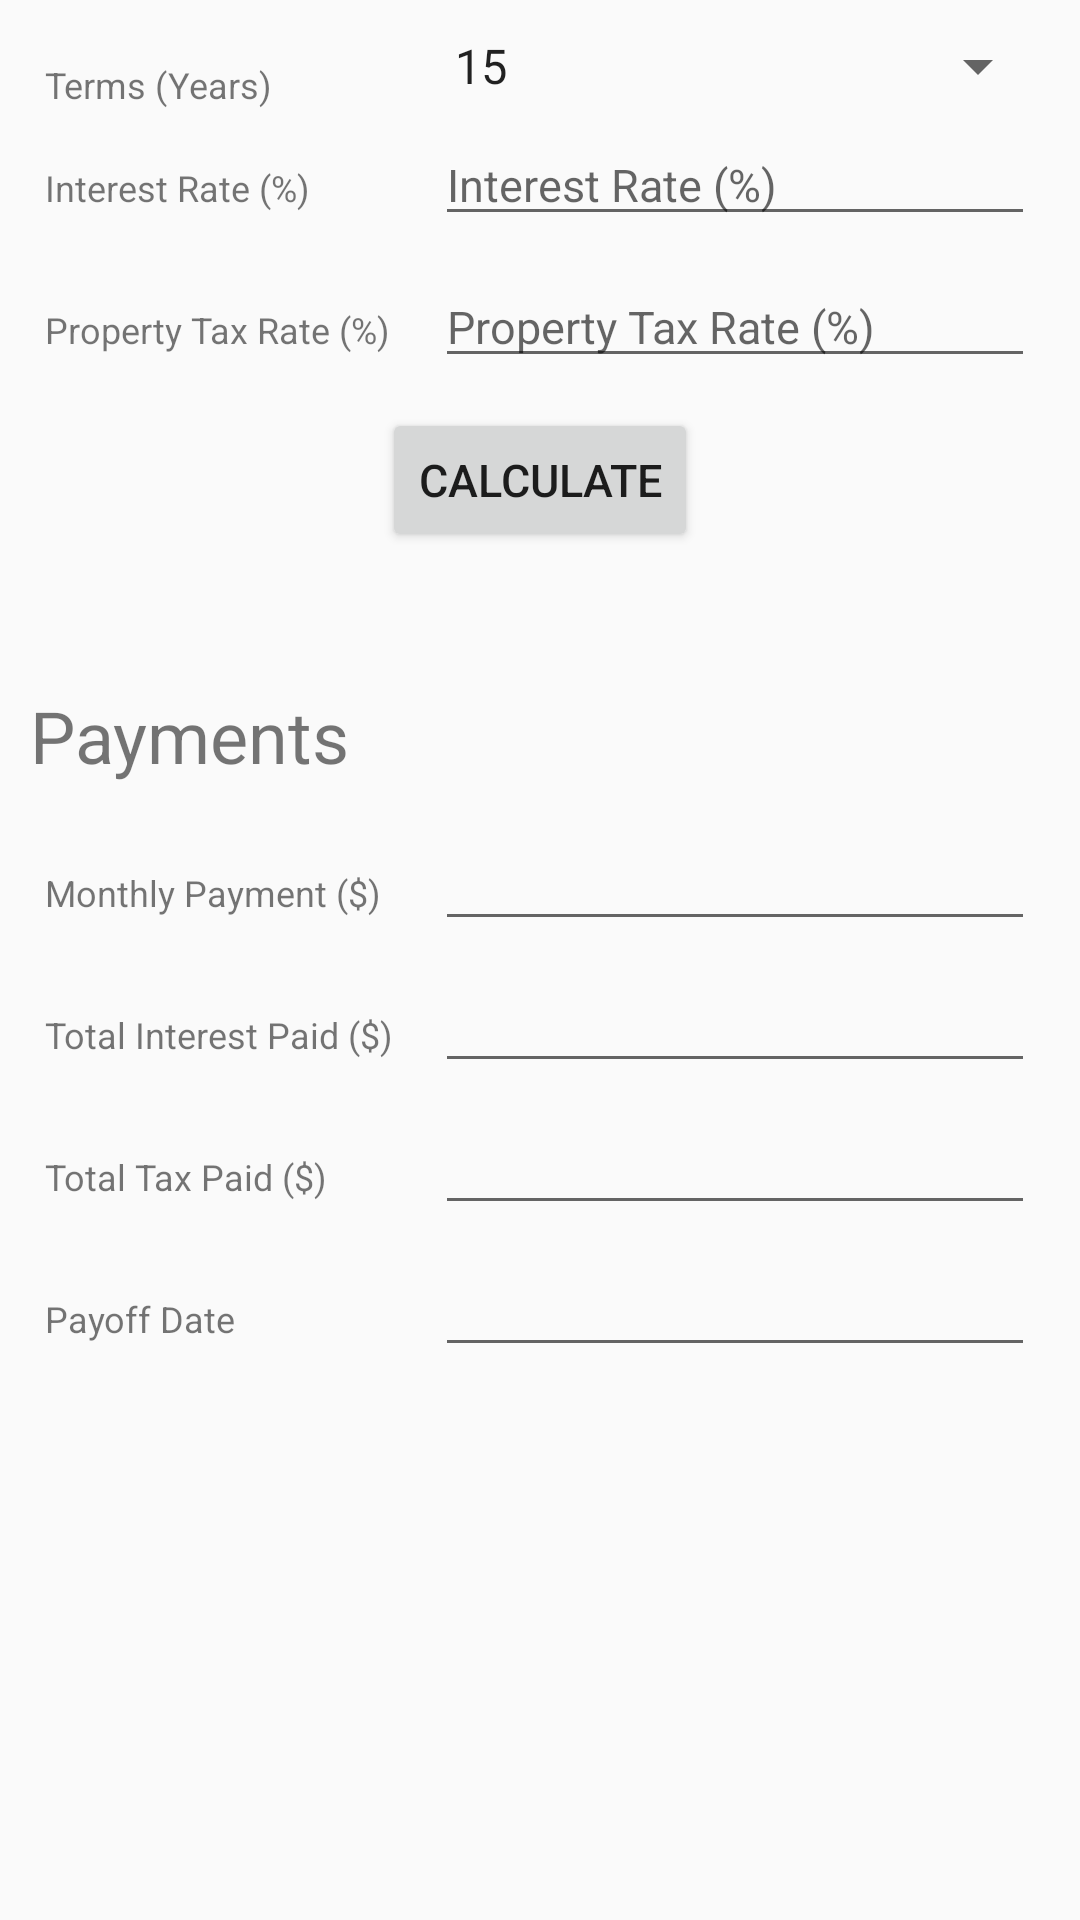

This screen was rendered from an Android layout file. Write that file and the resources it references.
<!-- AndroidManifest.xml: application theme CustomActionBarTheme -->
<!-- res/layout/activity_display_message.xml -->
<RelativeLayout xmlns:android="http://schemas.android.com/apk/res/android"
    xmlns:tools="http://schemas.android.com/tools"
    android:layout_width="match_parent"
    android:layout_height="match_parent">
    <RelativeLayout android:id="@+id/modify_block"
        android:layout_width="wrap_content"
        android:layout_height="wrap_content"
        android:layout_margin="10dp">

        <LinearLayout android:id="@+id/terms_block"
            android:layout_width="match_parent"
            android:layout_height="wrap_content">
            <TextView style="@style/LabelTheme"
                android:id="@+id/terms"
                android:text="@string/terms"
                />
            <Spinner
                android:id="@+id/edit_spinner_terms"
                android:layout_weight="5"
                android:layout_width="0dp"
                android:entries="@array/terms_array"
                android:layout_height="wrap_content" />

        </LinearLayout>
        <LinearLayout android:id="@+id/rate_block"
            android:layout_width="match_parent"
            android:layout_height="wrap_content"
            android:layout_below="@id/terms_block">
            <TextView style="@style/LabelTheme"
                android:id="@+id/rate"
                android:text="@string/interest_rate"
                />
            <EditText style="@style/EditTextTheme"
                android:id="@+id/edit_interest_rate"
                android:inputType="numberDecimal"
                android:hint="@string/interest_rate"
                />

        </LinearLayout>
        <LinearLayout android:id="@+id/tax_block"
            android:layout_width="match_parent"
            android:layout_height="wrap_content"
            android:layout_below="@id/rate_block">
            <TextView style="@style/LabelTheme"
                android:id="@+id/tax"
                android:text="@string/tax"
                />
            <EditText style="@style/EditTextTheme"
                android:id="@+id/edit_property_tax"
                android:inputType="numberDecimal"
                android:hint="@string/tax"
                />

        </LinearLayout>
        <Button style="@style/ButtonTheme"
            android:id="@+id/re_calculate"
            android:text="@string/button_calculate"
            android:layout_below="@id/tax_block"
            android:layout_centerHorizontal="true" />
    </RelativeLayout>
    <TextView android:id="@+id/payment_label"
        android:layout_width="wrap_content"
        android:layout_height="wrap_content"
        android:text="Payments"
        android:layout_below="@id/modify_block"
        android:layout_marginLeft="10dp"
        android:layout_marginTop="30dp"
        android:layout_marginRight="10dp"
        android:textSize="24dp">
    </TextView>
    <RelativeLayout
        android:layout_width="wrap_content"
        android:layout_height="wrap_content"
        android:layout_below="@id/payment_label"
        android:layout_margin="10dp">

        <LinearLayout android:id="@+id/monthly_payment_block"
            android:layout_width="match_parent"
            android:layout_height="wrap_content">

            <TextView style="@style/LabelTheme"
                android:id="@+id/monthly_payment"
                android:text="@string/monthly_payment"
                />

            <EditText style="@style/EditTextTheme"
                android:id="@+id/monthly_payment_result"
                />
        </LinearLayout>
        <LinearLayout android:id="@+id/interest_block"
            android:layout_width="match_parent"
            android:layout_height="wrap_content"
            android:layout_below="@id/monthly_payment_block">

            <TextView style="@style/LabelTheme"
                android:id="@+id/interest_paid"
                android:text="@string/interest_paid"
                />

            <EditText style="@style/EditTextTheme"
                android:id="@+id/interest_paid_result"
                />
        </LinearLayout>
        <LinearLayout android:id="@+id/tax_paid_block"
            android:layout_width="match_parent"
            android:layout_height="wrap_content"
            android:layout_below="@id/interest_block">

            <TextView style="@style/LabelTheme"
                android:id="@+id/tax_paid"
                android:text="@string/property_tax_paid"
                />

            <EditText style="@style/EditTextTheme"
                android:id="@+id/tax_paid_result"
                />
        </LinearLayout>
        <LinearLayout android:id="@+id/term_block"
            android:layout_width="match_parent"
            android:layout_height="wrap_content"
            android:layout_below="@id/tax_paid_block">

            <TextView style="@style/LabelTheme"
                android:id="@+id/payoff_date"
                android:text="@string/payoff_date"
                />

            <EditText style="@style/EditTextTheme"
                android:id="@+id/payoff_date_result"
                />
        </LinearLayout>

    </RelativeLayout>
</RelativeLayout>
<!-- resources referenced by this layout -->
<resources>
  <string-array name="terms_array">
          <item>15</item>
          <item>20</item>
          <item>25</item>
          <item>30</item>
          <item>40</item>
      </string-array>
  <string name="button_calculate">Calculate</string>
  <string name="interest_paid">Total Interest Paid ($)</string>
  <string name="interest_rate">Interest Rate (%)</string>
  <string name="monthly_payment">Monthly Payment ($)</string>
  <string name="payoff_date">Payoff Date</string>
  <string name="property_tax_paid">Total Tax Paid ($)</string>
  <string name="tax">Property Tax Rate (%)</string>
  <string name="terms">Terms (Years)</string>
  <style name="ButtonTheme">
          
          <item name="android:textSize">15sp</item>
          <item name="android:layout_margin">5dp</item>
          <item name="android:layout_width">wrap_content</item>
          <item name="android:layout_height">wrap_content</item>
      </style>
  <style name="EditTextTheme">
          
          <item name="android:textSize">15sp</item>
          <item name="android:layout_margin">5dp</item>
          <item name="android:layout_weight">5</item>
          <item name="android:layout_width">0dp</item>
          <item name="android:layout_height">wrap_content</item>
      </style>
  <style name="LabelTheme">
          
          <item name="android:textSize">12sp</item>
          <item name="android:layout_margin">5dp</item>
          <item name="android:layout_weight">3</item>
          <item name="android:layout_width">0dp</item>
          <item name="android:layout_height">wrap_content</item>
      </style>
  <style name="CustomActionBarTheme" parent="@style/Theme.AppCompat.Light.DarkActionBar">
          <item name="android:actionBarStyle">@style/MyActionBar</item>
  
          
          <item name="actionBarStyle">@style/MyActionBar</item>
      </style>
  <style name="MyActionBar" parent="@style/Widget.AppCompat.Light.ActionBar.Solid.Inverse">
          <item name="android:background">@color/background_color</item>
  
          
          <item name="background">@color/background_color</item>
      </style>
  <color name="background_color">#0097ff</color>
</resources>
